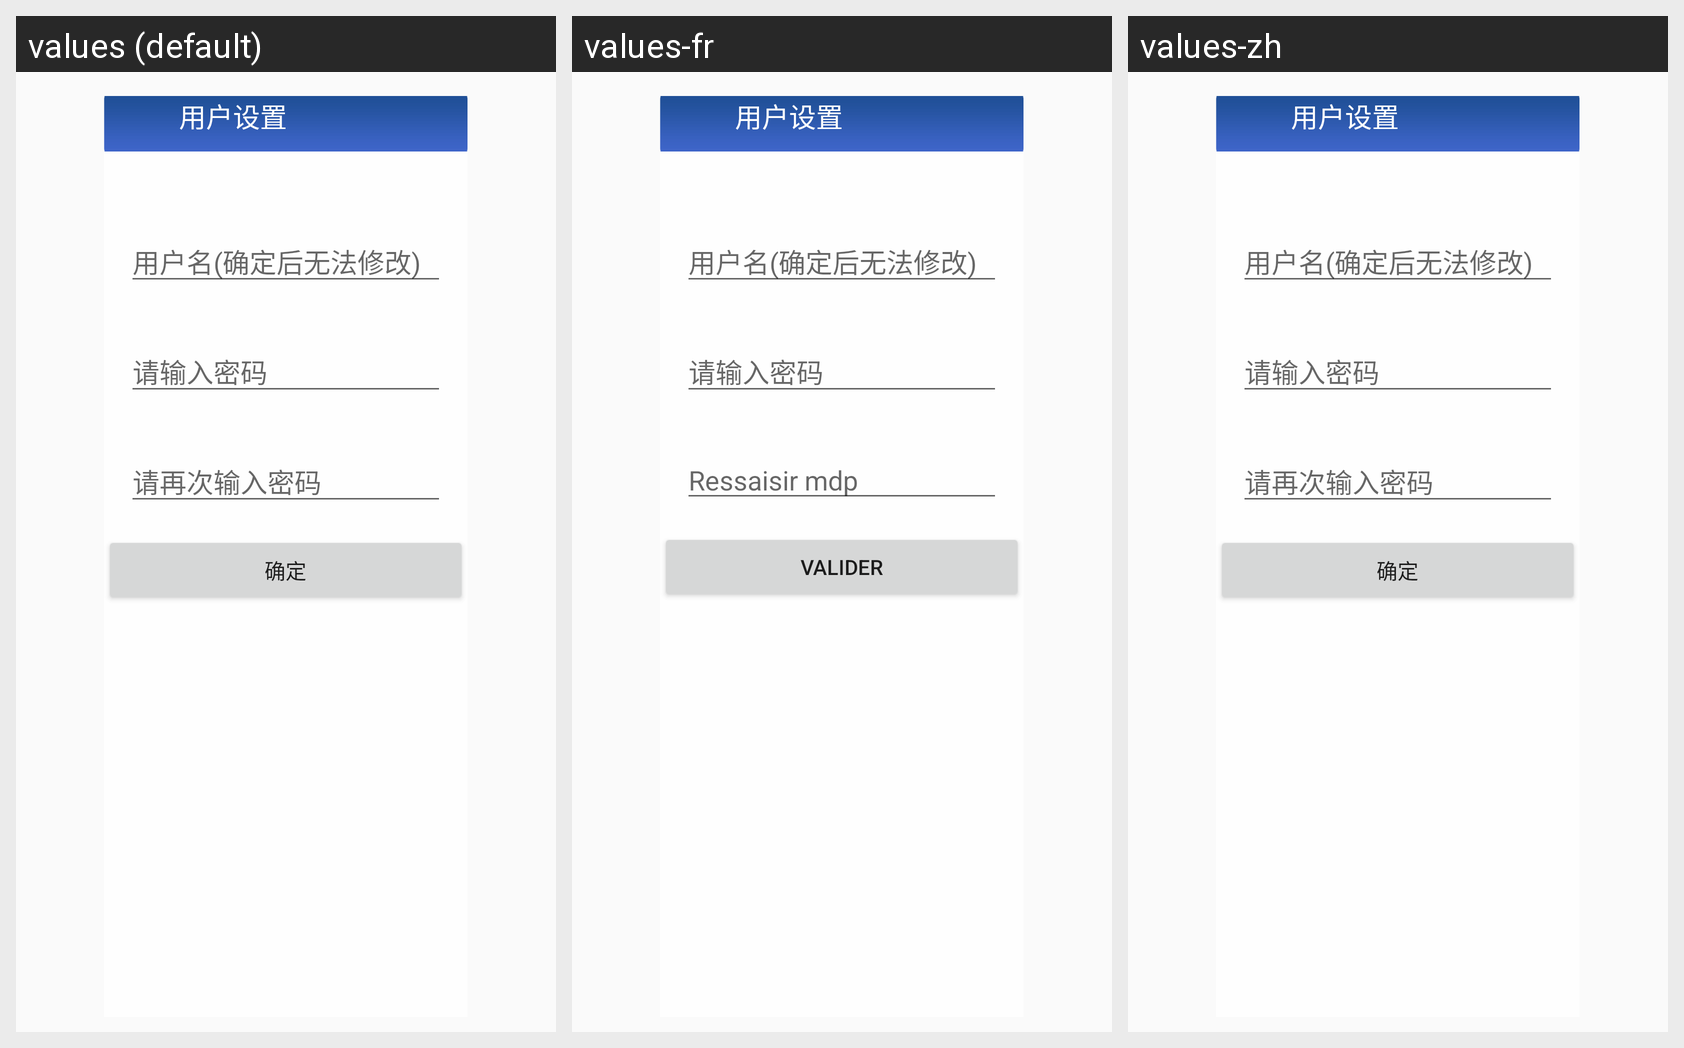

The same Android screen rendered under several of its app's locales, left to right. List the strings drawn on it with the default value and each locale's translation.
Android screen res/layout/fragment_adduser.xml rendered under 3 locales, left to right: values (default), values-fr, values-zh. Device: Nexus 5 (rendered at 1080×1920; each locale shown at half size, 540×960, under a caption strip naming it); theme AppTheme.
Other locales in the repository, not shown: values-en, values-es, values-pt, values-ru, values-th, values-uz.
Strings drawn on this screen, with the default value and each locale's value (text and hints the layout hard-codes, and strings that could not be matched under every locale, appear in the picture but are not listed):

user_set
  values: 用户设置
  values-fr: 用户设置  [not translated; the default value is used]
  values-zh: 用户设置  [not translated; the default value is used]

adduser_hint_userinfo
  values: 用户名(确定后无法修改)
  values-fr: 用户名(确定后无法修改)  [not translated; the default value is used]
  values-zh: 用户名(确定后无法修改)  [not translated; the default value is used]

adduser_hint_psd
  values: 请输入密码
  values-fr: 请输入密码  [not translated; the default value is used]
  values-zh: 请输入密码  [not translated; the default value is used]

psdset_hit_againnewpsd
  values: 请再次输入密码
  values-fr: Ressaisir mdp
  values-zh: 请再次输入密码  [not translated; the default value is used]

confirm
  values: 确定
  values-fr: Valider
  values-zh: 确定  [not translated; the default value is used]
